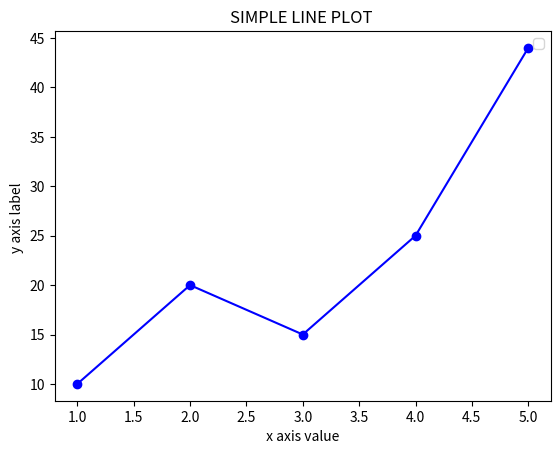

Python code for this plot:
import matplotlib.pyplot as plt
import numpy as np


#saveFig('filename.extension',  dpi= value, bbox_inches='tight')


x=[1,2,3,4,5]
y=[10,20,15,25,44]

plt.plot(x,y,color='blue',marker='o')
plt.title("SIMPLE LINE PLOT ")
plt.xlabel(" x axis value ")
plt.ylabel("y axis label ")
plt.legend()

plt.savefig('LinePlot.png', dpi=300,bbox_inches='tight')








plt.show()
